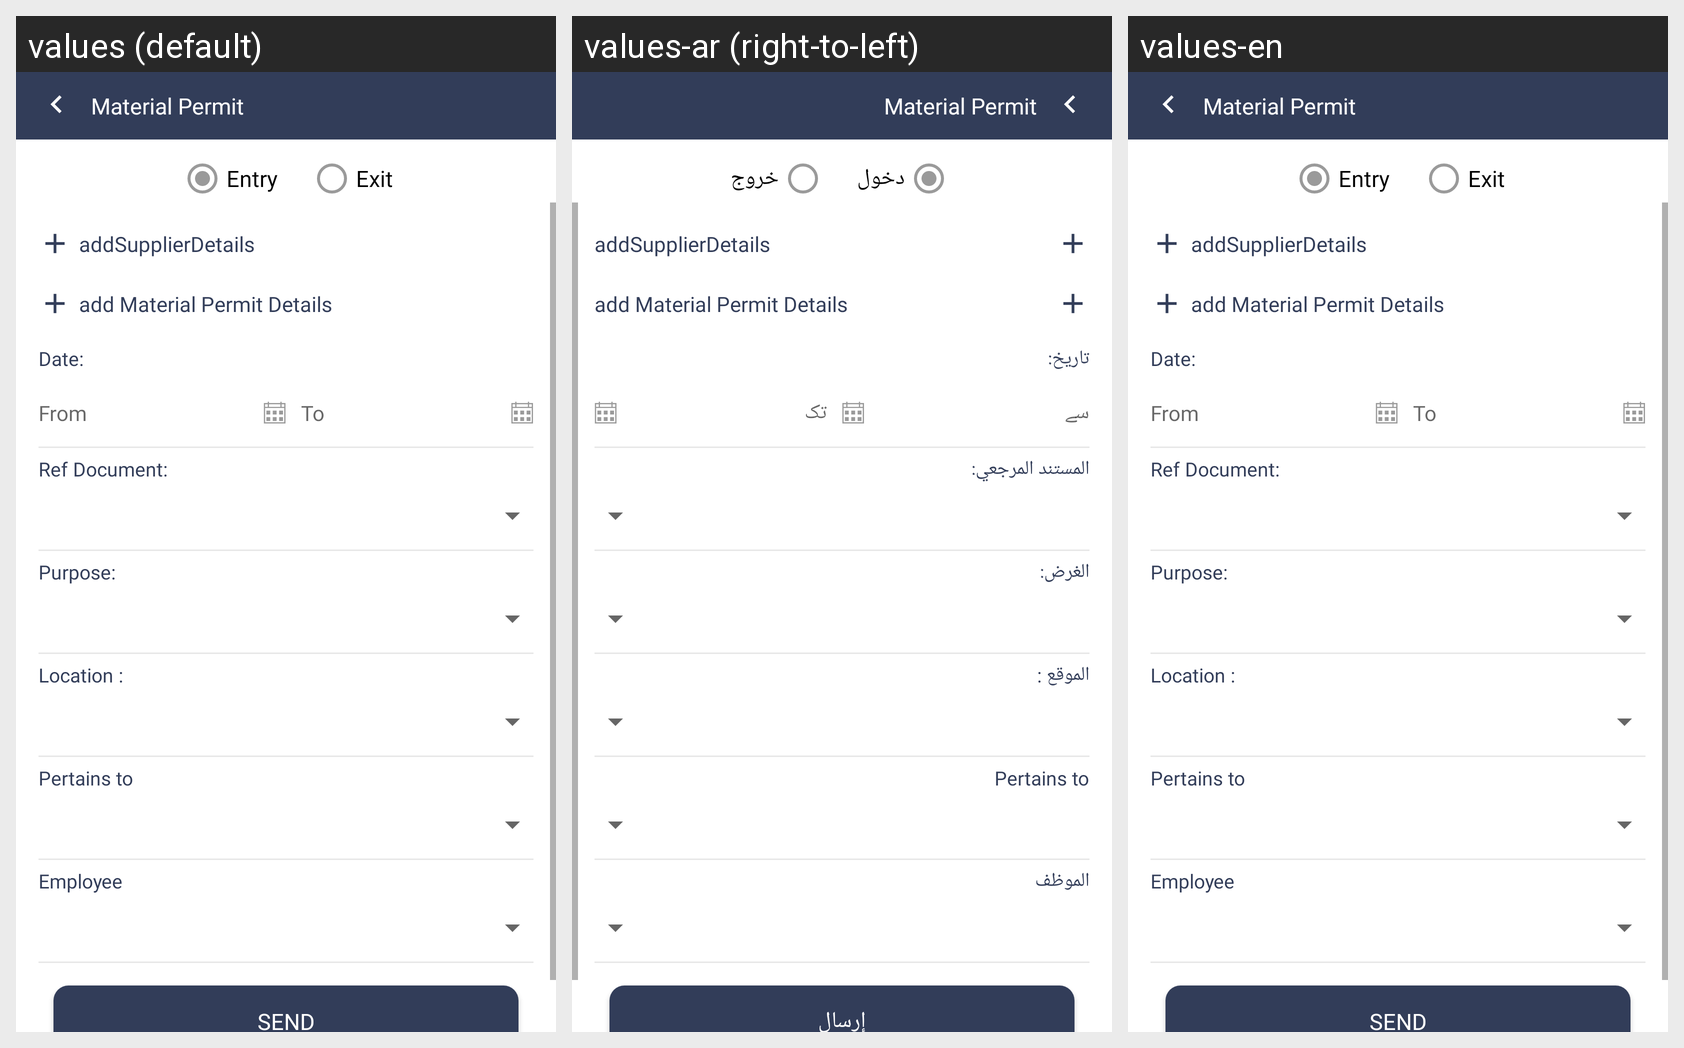

Locale-by-locale string values for the Android screen shown in this grid:
Android screen res/layout/activity_material_permit_set_up.xml rendered under 3 locales, left to right: values (default), values-ar (right-to-left), values-en. Device: Nexus 5 (rendered at 1080×1920; each locale shown at half size, 540×960, under a caption strip naming it); theme AppTheme.
Strings drawn on this screen, with the default value and each locale's value (text and hints the layout hard-codes, and strings that could not be matched under every locale, appear in the picture but are not listed):

Entry
  values: Entry
  values-ar: دخول
  values-en: Entry

Exit
  values: Exit
  values-ar: خروج
  values-en: Exit

date
  values: Date:
  values-ar: تاريخ:
  values-en: Date:

From
  values: From
  values-ar: سے
  values-en: From

To
  values: To
  values-ar: تک
  values-en: To

RefDocument
  values: Ref Document:
  values-ar: المستند المرجعي:
  values-en: Ref Document:

Purpose
  values: Purpose:
  values-ar: الغرض:
  values-en: Purpose:

Location
  values: Location :
  values-ar: الموقع :
  values-en: Location :

employee
  values: Employee
  values-ar: الموظف
  values-en: Employee

send
  values: Send
  values-ar: إرسال
  values-en: Send
